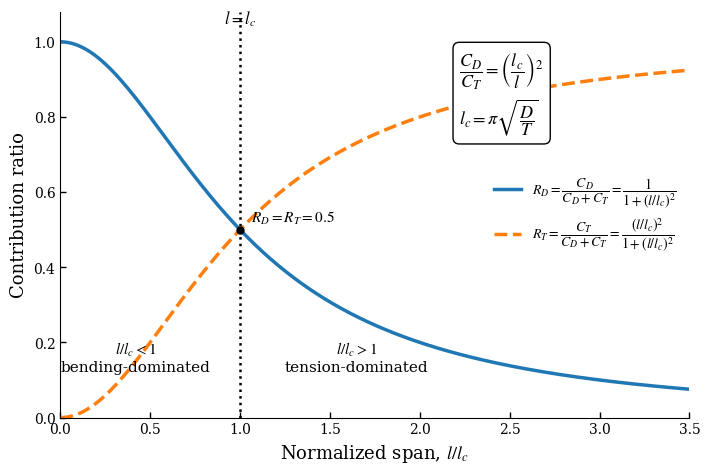

The matplotlib source for this figure:
import numpy as np
import matplotlib.pyplot as plt

plt.rcParams['font.family'] = 'serif'
plt.rcParams['font.serif'] = ['Times New Roman', 'Times', 'DejaVu Serif']
plt.rcParams['mathtext.fontset'] = 'stix'
plt.rcParams['axes.unicode_minus'] = False


# -----------------------------
# Length criterion figure
# -----------------------------

# normalized span
s = np.linspace(0, 3.5, 500)  # s = l / l_c

# contribution ratios
R_D = 1 / (1 + s**2)
R_T = s**2 / (1 + s**2)

# create figure
fig, ax = plt.subplots(figsize=(7.2, 4.8), dpi=300)

# plot curves
ax.plot(
    s, R_D,
    linewidth=2.5,
    label=r'$R_D=\dfrac{C_D}{C_D+C_T}=\dfrac{1}{1+(l/l_c)^2}$'
)

ax.plot(
    s, R_T,
    linewidth=2.5,
    linestyle='--',
    label=r'$R_T=\dfrac{C_T}{C_D+C_T}=\dfrac{(l/l_c)^2}{1+(l/l_c)^2}$'
)

# transition line
ax.axvline(
    x=1,
    color='black',
    linestyle=':',
    linewidth=1.8
)

# transition point
ax.plot(1, 0.5, 'ko', markersize=5)
ax.text(
    1.06, 0.52,
    r'$R_D=R_T=0.5$',
    fontsize=11
)

# label for critical length
ax.text(
    1.0, 1.035,
    r'$l=l_c$',
    ha='center',
    va='bottom',
    fontsize=12
)

# region annotations
ax.text(
    0.42, 0.16,
    r'$l/l_c<1$' + '\n' + 'bending-dominated',
    ha='center',
    va='center',
    fontsize=11
)

ax.text(
    1.65, 0.16,
    r'$l/l_c>1$' + '\n' + 'tension-dominated',
    ha='center',
    va='center',
    fontsize=11
)

# formula box
formula_text = (
    r'$\dfrac{C_D}{C_T}=\left(\dfrac{l_c}{l}\right)^2$'
    '\n'
    r'$l_c=\pi\sqrt{\dfrac{D}{T}}$'
)

ax.text(
    2.22, 0.78,
    formula_text,
    fontsize=13,
    bbox=dict(
        boxstyle='round,pad=0.35',
        facecolor='white',
        edgecolor='black',
        linewidth=1.0
    )
)

# axis labels
ax.set_xlabel(r'Normalized span, $l/l_c$', fontsize=13)
ax.set_ylabel('Contribution ratio', fontsize=13)

# limits and ticks
ax.set_xlim(0, 3.5)
ax.set_ylim(0, 1.08)

ax.set_xticks(np.arange(0, 3.6, 0.5))
ax.set_yticks(np.arange(0, 1.1, 0.2))

# legend
ax.legend(
    loc='center right',
    frameon=False,
    fontsize=10
)

# visual polish
ax.spines['top'].set_visible(False)
ax.spines['right'].set_visible(False)

ax.tick_params(direction='in', length=4, width=1)
ax.grid(False)

plt.tight_layout()

# save figure
plt.savefig('length_criterion_bending_tension.png', dpi=600, bbox_inches='tight')
plt.savefig('length_criterion_bending_tension.pdf', bbox_inches='tight')

plt.show()
